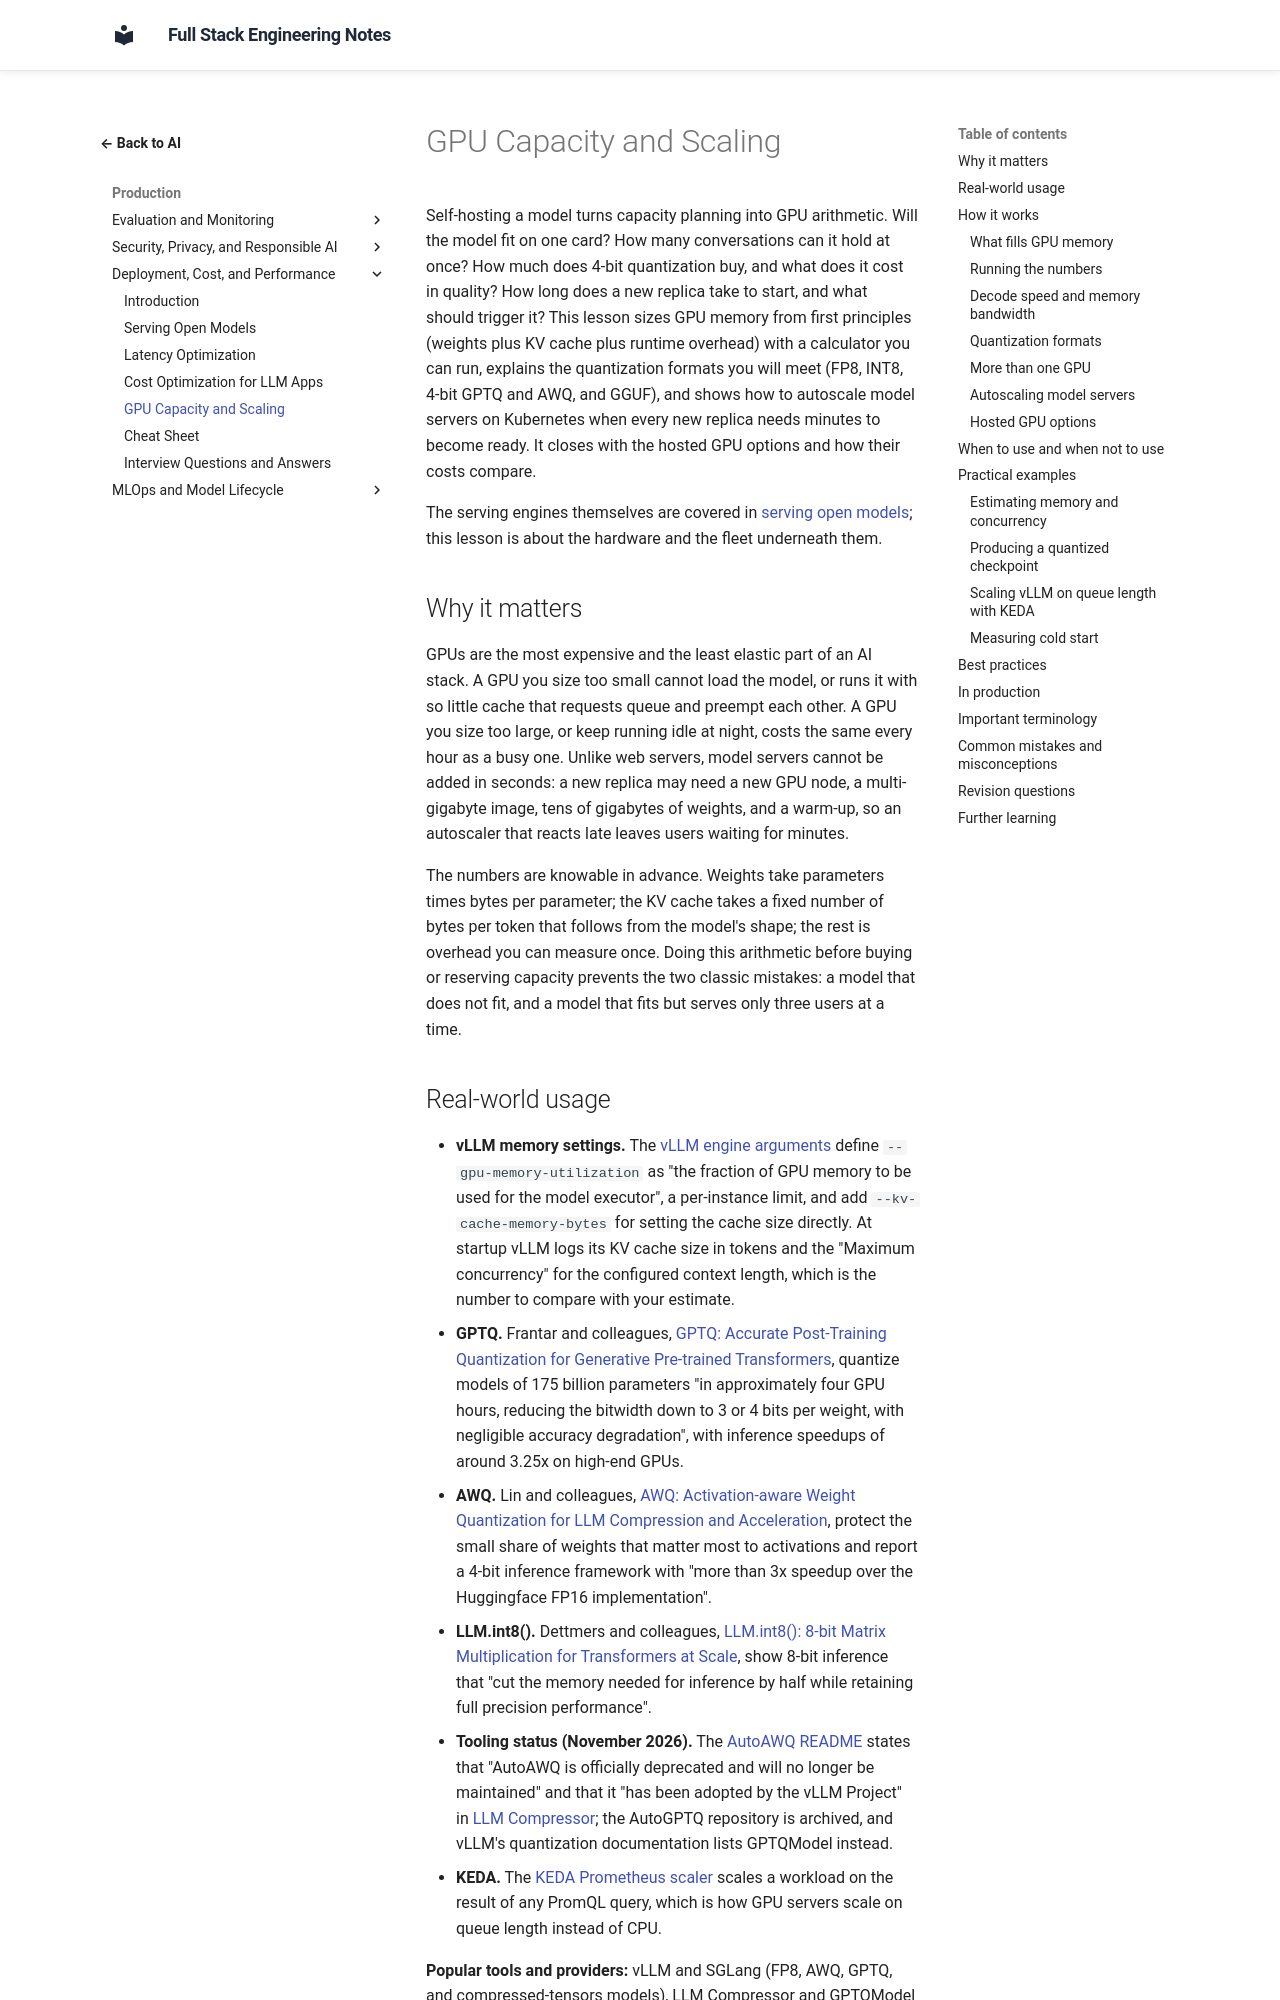

repository: murthy-satti/fullstack-notes · page: 06-ai-and-machine-learning/deployment-cost-and-performance/gpu-capacity-and-scaling/index.html · generator: mkdocs

# GPU Capacity and Scaling

Self-hosting a model turns capacity planning into GPU arithmetic. Will the
model fit on one card? How many conversations can it hold at once? How much
does 4-bit quantization buy, and what does it cost in quality? How long does
a new replica take to start, and what should trigger it? This lesson sizes
GPU memory from first principles (weights plus KV cache plus runtime
overhead) with a calculator you can run, explains the quantization formats
you will meet (FP8, INT8, 4-bit GPTQ and AWQ, and GGUF), and shows how to
autoscale model servers on Kubernetes when every new replica needs minutes
to become ready. It closes with the hosted GPU options and how their costs
compare.

The serving engines themselves are covered in
[serving open models](serving-open-models.md); this lesson is about the
hardware and the fleet underneath them.

## Why it matters

GPUs are the most expensive and the least elastic part of an AI stack. A
GPU you size too small cannot load the model, or runs it with so little
cache that requests queue and preempt each other. A GPU you size too large,
or keep running idle at night, costs the same every hour as a busy one.
Unlike web servers, model servers cannot be added in seconds: a new replica
may need a new GPU node, a multi-gigabyte image, tens of gigabytes of
weights, and a warm-up, so an autoscaler that reacts late leaves users
waiting for minutes.

The numbers are knowable in advance. Weights take parameters times bytes per
parameter; the KV cache takes a fixed number of bytes per token that follows
from the model's shape; the rest is overhead you can measure once. Doing this
arithmetic before buying or reserving capacity prevents the two classic
mistakes: a model that does not fit, and a model that fits but serves only
three users at a time.
